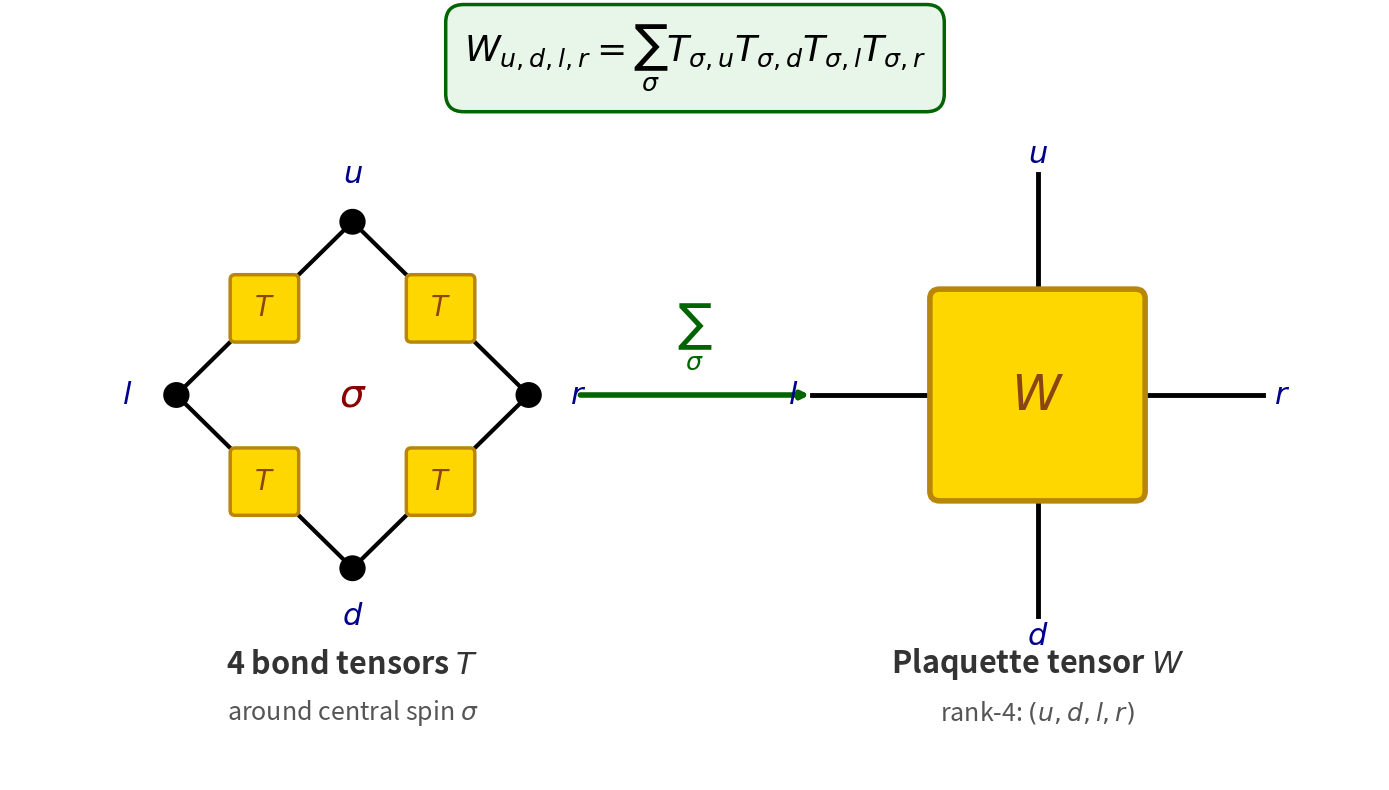

Source code (Python): (Note: this script raises an exception after producing the figure.)
import matplotlib.pyplot as plt
import matplotlib.patches as patches
import numpy as np

# ============================================================
# Figure: Plaquette tensor - 4 bonds around a face → W
# Slide 3.2: Bond-based T (rank-2) → Plaquette-based W (rank-4)
# ============================================================

fig, ax = plt.subplots(figsize=(14, 8))
ax.set_xlim(0, 14)
ax.set_ylim(0, 8)
ax.axis('off')

# ============================================================
# LEFT SIDE: 4 bond tensors T around a plaquette (before)
# ============================================================
left_cx, left_cy = 3.5, 4

# 4 sites at corners of the plaquette (45° rotated = diamond shape)
site_radius = 0.12
diag = 1.8  # distance from center to site

site_positions = [
    (0, diag),    # top
    (diag, 0),    # right
    (0, -diag),   # bottom
    (-diag, 0)    # left
]

# Draw bonds between adjacent sites
bond_width = 3
for i in range(4):
    x1, y1 = site_positions[i]
    x2, y2 = site_positions[(i+1) % 4]
    ax.plot([left_cx + x1, left_cx + x2], [left_cy + y1, left_cy + y2],
           'k-', linewidth=bond_width, zorder=1)

# Draw T matrices on each bond (4 total)
T_size = 0.6
T_positions = [
    (diag/2, diag/2),    # top-right bond
    (diag/2, -diag/2),   # bottom-right bond
    (-diag/2, -diag/2),  # bottom-left bond
    (-diag/2, diag/2)    # top-left bond
]

for i, (tx, ty) in enumerate(T_positions):
    T_rect = patches.FancyBboxPatch(
        (left_cx + tx - T_size/2, left_cy + ty - T_size/2),
        T_size, T_size,
        boxstyle="round,pad=0.05",
        edgecolor='#B8860B',
        facecolor='#FFD700',
        linewidth=2.5,
        zorder=3
    )
    ax.add_patch(T_rect)
    ax.text(left_cx + tx, left_cy + ty, r'$T$',
           ha='center', va='center', fontsize=20, fontweight='bold',
           color='#8B4513', zorder=4)

# Draw sites
for dx, dy in site_positions:
    site = patches.Circle((left_cx + dx, left_cy + dy), site_radius,
                          edgecolor='black', facecolor='black',
                          linewidth=2, zorder=5)
    ax.add_patch(site)

# Central spin σ (the summed-over index)
ax.text(left_cx, left_cy, r'$\sigma$', ha='center', va='center',
       fontsize=28, fontweight='bold', color='darkred', zorder=4)

# Label: "Plaquette with 4 T's"
ax.text(left_cx, left_cy - 2.8, r'4 bond tensors $T$',
       ha='center', va='center', fontsize=22, fontweight='bold',
       color='#333333')
ax.text(left_cx, left_cy - 3.3, r'around central spin $\sigma$',
       ha='center', va='center', fontsize=18, color='#555555')

# External bond labels (u, d, l, r)
label_dist = 2.3
ax.text(left_cx, left_cy + label_dist, r'$u$', ha='center', va='center',
       fontsize=22, fontweight='bold', color='darkblue')
ax.text(left_cx + label_dist, left_cy, r'$r$', ha='center', va='center',
       fontsize=22, fontweight='bold', color='darkblue')
ax.text(left_cx, left_cy - label_dist, r'$d$', ha='center', va='center',
       fontsize=22, fontweight='bold', color='darkblue')
ax.text(left_cx - label_dist, left_cy, r'$l$', ha='center', va='center',
       fontsize=22, fontweight='bold', color='darkblue')

# ============================================================
# ARROW: Transformation
# ============================================================
arrow_x = 7
ax.annotate('', xy=(arrow_x + 1.2, 4), xytext=(arrow_x - 1.2, 4),
           arrowprops=dict(arrowstyle='->', color='darkgreen', lw=4))
ax.text(arrow_x, 4.6, r'$\sum_{\sigma}$', ha='center', va='center',
       fontsize=26, fontweight='bold', color='darkgreen')

# ============================================================
# RIGHT SIDE: Single plaquette tensor W (after)
# ============================================================
right_cx, right_cy = 10.5, 4

# Draw the W tensor as a larger square
W_size = 2.0
W_rect = patches.FancyBboxPatch(
    (right_cx - W_size/2, right_cy - W_size/2),
    W_size, W_size,
    boxstyle="round,pad=0.1",
    edgecolor='#B8860B',
    facecolor='#FFD700',
    linewidth=4,
    zorder=2
)
ax.add_patch(W_rect)

ax.text(right_cx, right_cy, r'$W$', ha='center', va='center',
       fontsize=36, fontweight='bold', color='#8B4513', zorder=3)

# 4 external legs of W
leg_length = 1.3
leg_width = 3.5

# Up
ax.plot([right_cx, right_cx], [right_cy + W_size/2, right_cy + W_size/2 + leg_length],
       'k-', linewidth=leg_width, zorder=1)
# Down
ax.plot([right_cx, right_cx], [right_cy - W_size/2, right_cy - W_size/2 - leg_length],
       'k-', linewidth=leg_width, zorder=1)
# Left
ax.plot([right_cx - W_size/2, right_cx - W_size/2 - leg_length], [right_cy, right_cy],
       'k-', linewidth=leg_width, zorder=1)
# Right
ax.plot([right_cx + W_size/2, right_cx + W_size/2 + leg_length], [right_cy, right_cy],
       'k-', linewidth=leg_width, zorder=1)

# External bond labels
label_dist = 2.5
ax.text(right_cx, right_cy + label_dist, r'$u$', ha='center', va='center',
       fontsize=22, fontweight='bold', color='darkblue')
ax.text(right_cx + label_dist, right_cy, r'$r$', ha='center', va='center',
       fontsize=22, fontweight='bold', color='darkblue')
ax.text(right_cx, right_cy - label_dist, r'$d$', ha='center', va='center',
       fontsize=22, fontweight='bold', color='darkblue')
ax.text(right_cx - label_dist, right_cy, r'$l$', ha='center', va='center',
       fontsize=22, fontweight='bold', color='darkblue')

# Label: "Plaquette tensor W"
ax.text(right_cx, right_cy - 2.8, r'Plaquette tensor $W$',
       ha='center', va='center', fontsize=22, fontweight='bold',
       color='#333333')
ax.text(right_cx, right_cy - 3.3, r'rank-4: $(u, d, l, r)$',
       ha='center', va='center', fontsize=18, color='#555555')

# ============================================================
# Top title
# ============================================================
ax.text(7, 7.5, r'$W_{u,d,l,r} = \sum_{\sigma} T_{\sigma,u} T_{\sigma,d} T_{\sigma,l} T_{\sigma,r}$',
       ha='center', va='center', fontsize=26, fontweight='bold',
       color='black',
       bbox=dict(boxstyle='round,pad=0.5', facecolor='#E8F5E9',
                edgecolor='darkgreen', linewidth=2.5))

# ============================================================
# Save figure
# ============================================================
plt.tight_layout()
plt.savefig('figures/fig_plaquette_tensor.pdf', format='pdf', bbox_inches='tight', dpi=300)
plt.savefig('figures/fig_plaquette_tensor.png', format='png', bbox_inches='tight', dpi=150)
print("Saved: figures/fig_plaquette_tensor.pdf")
print("Saved: figures/fig_plaquette_tensor.png")
plt.close()
